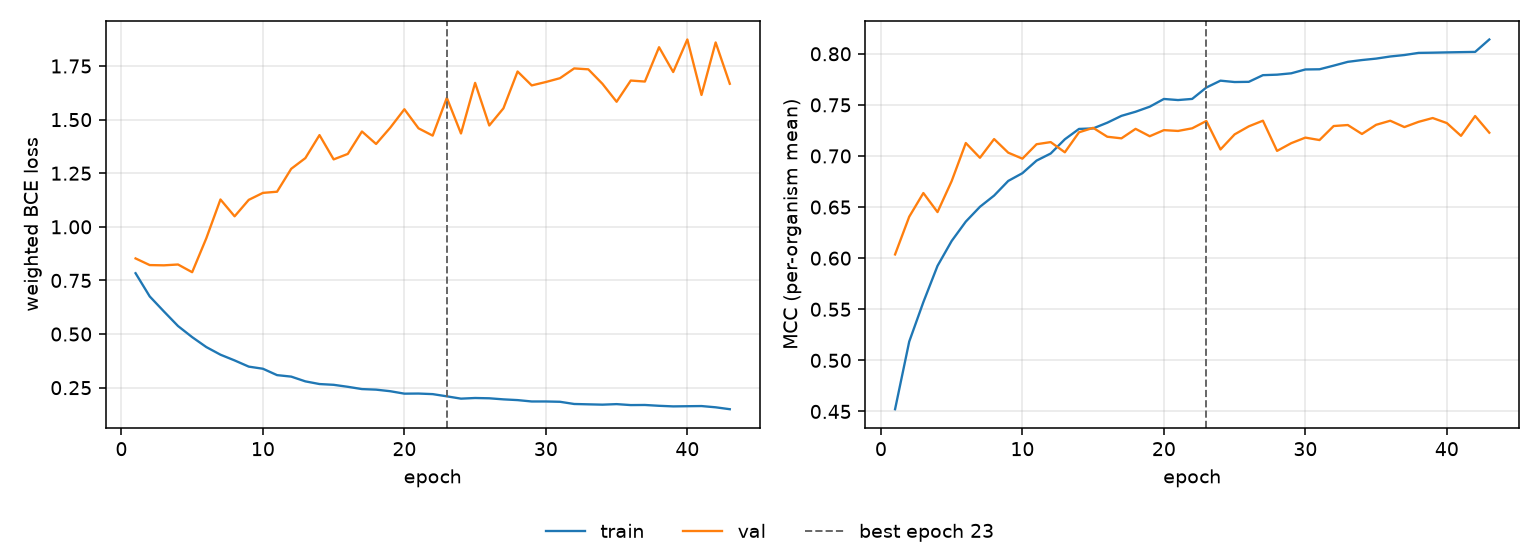

Values plotted in this chart, from the file beside it:
epoch, tr_loss, vl_loss, tr_mcc, vl_mcc, is_best
1, 0.7837, 0.8527, 0.4522, 0.6037, False
2, 0.6755, 0.8217, 0.5184, 0.6406, False
3, 0.6056, 0.8205, 0.557, 0.6637, False
4, 0.5374, 0.8244, 0.5925, 0.6451, False
5, 0.4856, 0.7884, 0.6168, 0.6754, False
6, 0.4393, 0.9467, 0.6358, 0.7127, False
7, 0.4038, 1.128, 0.6503, 0.6982, False
8, 0.377, 1.049, 0.6612, 0.7166, False
9, 0.3481, 1.126, 0.6756, 0.7032, False
10, 0.3382, 1.158, 0.6832, 0.6974, False
11, 0.3085, 1.164, 0.6955, 0.7115, False
12, 0.3015, 1.271, 0.7024, 0.7136, False
13, 0.2793, 1.32, 0.7163, 0.7036, False
14, 0.2668, 1.428, 0.7265, 0.7232, False
15, 0.2632, 1.315, 0.727, 0.7275, False
16, 0.254, 1.34, 0.7326, 0.7188, False
17, 0.2434, 1.445, 0.7393, 0.7173, False
18, 0.2407, 1.386, 0.7433, 0.7265, False
19, 0.2334, 1.462, 0.7482, 0.7193, False
20, 0.222, 1.548, 0.7558, 0.7253, False
21, 0.2225, 1.459, 0.7547, 0.7245, False
22, 0.2198, 1.425, 0.7558, 0.7271, False
23, 0.2095, 1.602, 0.767, 0.7342, True
24, 0.1987, 1.435, 0.7737, 0.7064, False
25, 0.2017, 1.671, 0.7723, 0.7211, False
26, 0.2004, 1.473, 0.7725, 0.729, False
27, 0.1954, 1.553, 0.7791, 0.7345, False
28, 0.192, 1.724, 0.7796, 0.705, False
29, 0.1856, 1.66, 0.7809, 0.7125, False
30, 0.1856, 1.675, 0.7847, 0.718, False
31, 0.1841, 1.693, 0.7848, 0.7156, False
32, 0.1739, 1.739, 0.7884, 0.7293, False
33, 0.1723, 1.735, 0.7921, 0.7303, False
34, 0.1707, 1.667, 0.7939, 0.7215, False
35, 0.1732, 1.583, 0.7953, 0.7305, False
36, 0.1687, 1.682, 0.7973, 0.7345, False
37, 0.1692, 1.678, 0.7988, 0.7283, False
38, 0.1654, 1.838, 0.8009, 0.7334, False
39, 0.1626, 1.722, 0.8011, 0.7371, False
40, 0.1634, 1.874, 0.8014, 0.7322, False
41, 0.1642, 1.615, 0.8016, 0.7197, False
42, 0.1584, 1.86, 0.8018, 0.7391, False
43, 0.1495, 1.667, 0.814, 0.7228, False
